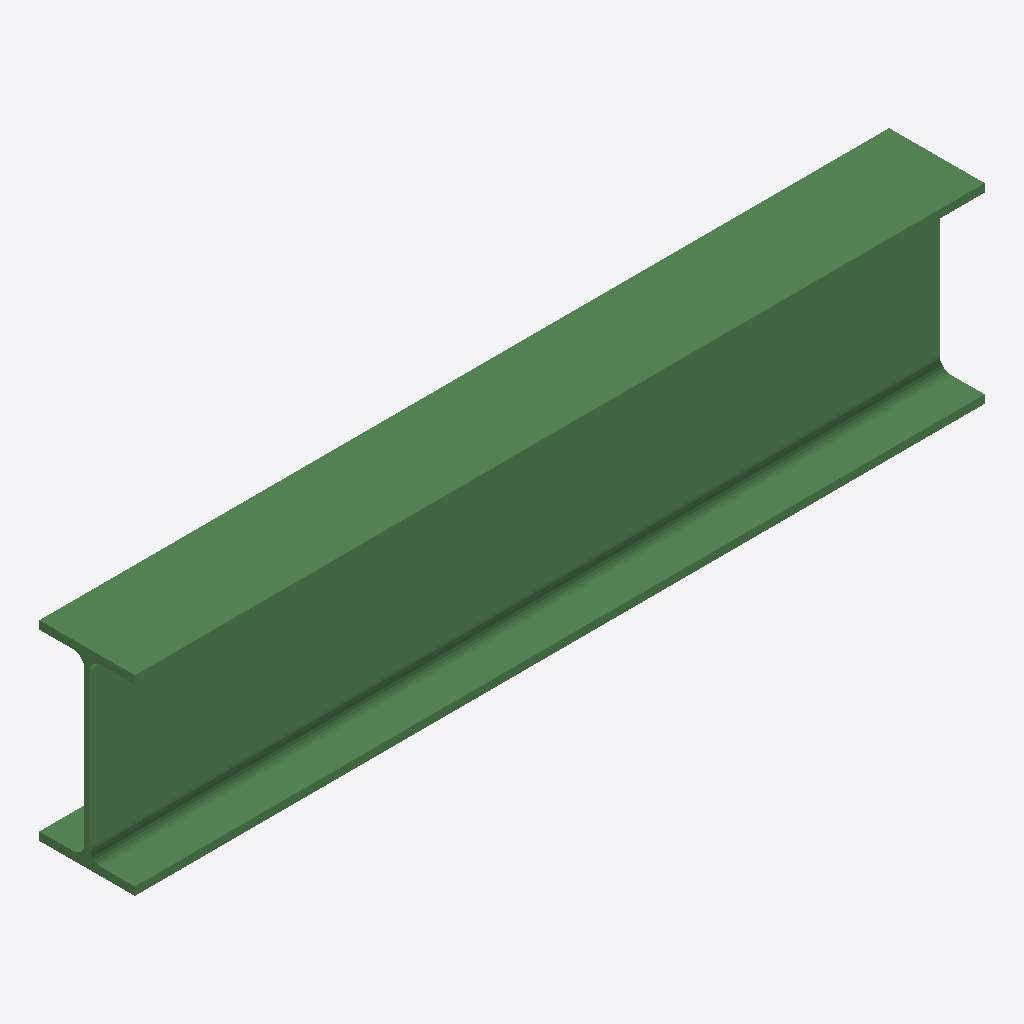
Isometric view of an IFC building model (IFC-SPF (STEP), schema IFC2X3, length unit millimetre), seen from the south-west, elements coloured by IFC class: 1 beam (green).
Extent 0.891 m × 0.101 m × 0.200 m (x, y, z). Storeys (1): Undefined at 0.00 m. Elements (1): 1 IfcBeam.

HEADER;
FILE_DESCRIPTION(('ViewDefinition[AISC_Steel_Detailing]','Option [BaseQuantities:Off]','Option [GridExport:On]','Option [Assemblies:Off]','Option [Bolts:On]','Option [Rebars:On]','Option [PourObjects:Off]','Option [Welds:On]','Option [SurfaceTreatments:On]','Option [LocationBy:0]','Option [ViewColors:Off]','Option [SectionedSpine:Off]','[2 more]'),'2;1');
FILE_NAME('b_831_Qty_32.ifc','2026-05-16T11:52:48',('GIOVANNIPC\\gcorrea'),('Structural Designer'),'IFC Database version: Work','Tekla Structures 2020 Service Pack 5, IFC Export','');
FILE_SCHEMA(('IFC2X3'));
ENDSEC;
DATA;
#37=IFCPROJECT('2G7ZFDNE16yBDU14FA92Me',#5,'Proyecto',$,$,$,$,(#11),#36);
#39=IFCSITE('2xvEzEinjBTea80yOTcujY',#5,'Obra',$,$,#38,$,$,.ELEMENT.,$,$,$,$,$);
#41=IFCBUILDING('0upNwI8UP0SeUNJgCQ7c2r',#5,'Undefined',$,$,#40,$,$,.ELEMENT.,$,$,$);
#43=IFCBUILDINGSTOREY('29hdEUCErFze9E_VIAceOd',#5,'Undefined',$,$,#42,$,$,.ELEMENT.,0.0);
#60=IFCBEAM('0d3WBYGmb6J8osP4TlGj7v',#44,'BEAM','IPE200','IPE200',#48,#59,'ID270e02e2-4309-464c-8cb6-64476f42d1f9');
ENDSEC;
